Run: headless pygame with SDL's dummy video driver; simulated clock (each Clock.tick advances the game by its frame time, no real sleeping); random seed 0; keys injected as events and as key.get_pressed() state; no mouse input.
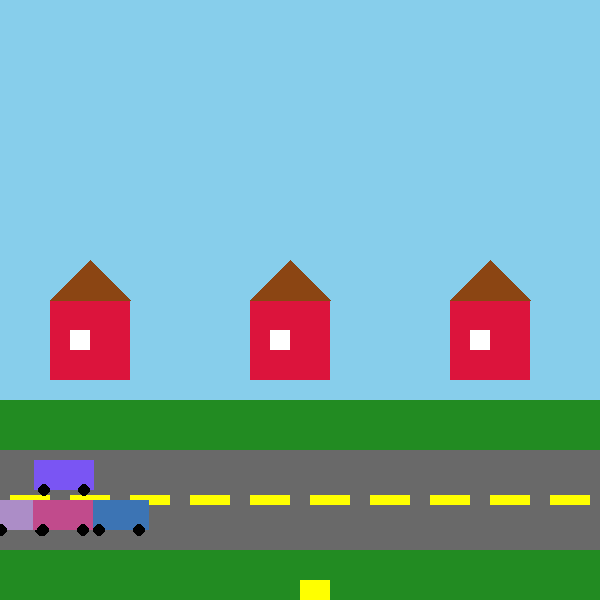
Frame 1 of 4 · flips 1–60 · no input
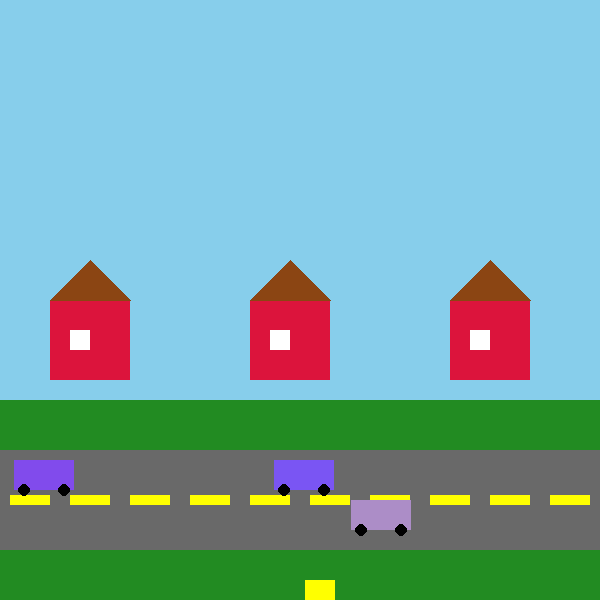
Frame 2 of 4 · flips 61–180 · tapped SPACE, RETURN · held RIGHT (→), D
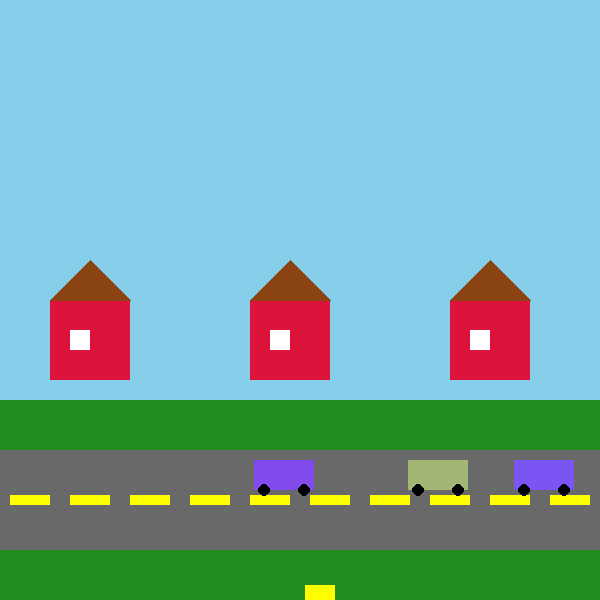
Frame 3 of 4 · flips 181–300 · held DOWN (↓), S
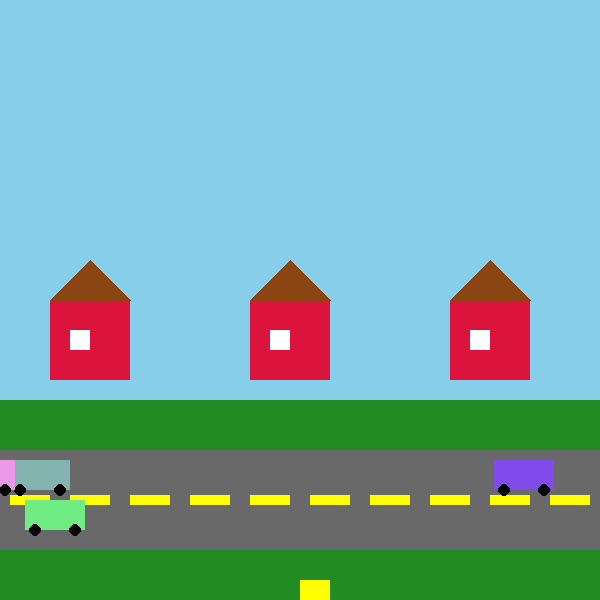
Frame 4 of 4 · flips 301–420 · held LEFT (←), A, UP (↑), W

The pygame program that drew these frames:

import pygame as pg
import sys
import random

pg.init()
tam = (600, 600)
pantalla = pg.display.set_mode(tam)
pg.display.set_caption("litle_chicken")

fondo = (135, 206, 235)
ver = (34, 139, 34)
gra = (105, 105, 105)
ama = (255, 255, 0)
roj = (220, 20, 60)
bla = (255, 255, 255)
caf = (139, 69, 19)
neg = (0, 0, 0)

reloj = pg.time.Clock()

cars = []
for _ in range(5):
    x = random.randint(-600, -50)
    y = random.choice([460, 500])
    c = (random.randint(50, 255), random.randint(50, 255), random.randint(50, 255))
    v = random.randint(2, 5)
    cars.append({"x": x, "y": y, "color": c, "velocidad": v})

rect_x = 300
rect_y = 580
rect_ancho = 30
rect_alto = 20
velocidad_rect = 5

game_over = False  

while not game_over:
    reloj.tick(30)
    pantalla.fill(fondo)
    for e in pg.event.get():
        if e.type == pg.QUIT:
            sys.exit()

        if e.type == pg.KEYDOWN:
            if e.key == pg.K_LEFT:
                rect_x -= velocidad_rect
            if e.key == pg.K_RIGHT:
                rect_x += velocidad_rect
            if e.key == pg.K_UP:
                rect_y -= velocidad_rect
            if e.key == pg.K_DOWN:
                rect_y += velocidad_rect

    pg.draw.rect(pantalla, ver, (0, 400, 600, 200))
    pg.draw.rect(pantalla, gra, (0, 450, 600, 100))
    for x in range(0, 600, 60):
        pg.draw.rect(pantalla, ama, (x + 10, 495, 40, 10))
    for x in range(50, 600, 200):
        pg.draw.rect(pantalla, roj, (x, 300, 80, 80))
        pg.draw.polygon(pantalla, caf, [(x, 300), (x + 40, 260), (x + 80, 300)])
        pg.draw.rect(pantalla, bla, (x + 20, 330, 20, 20))

    player_rect = pg.Rect(rect_x, rect_y, rect_ancho, rect_alto)  

    for car in cars:
        car_rect = pg.Rect(car["x"], car["y"], 60, 30) 
        pg.draw.rect(pantalla, car["color"], car_rect)
        pg.draw.circle(pantalla, neg, (car["x"] + 10, car["y"] + 30), 6)
        pg.draw.circle(pantalla, neg, (car["x"] + 50, car["y"] + 30), 6)
        car["x"] += car["velocidad"]
        if car["x"] > 600:
            car["x"] = random.randint(-600, -50)
            car["y"] = random.choice([460, 500])
            car["velocidad"] = random.randint(2, 5)
            car["color"] = (random.randint(50, 255), random.randint(50, 255), random.randint(50, 255))
        if player_rect.colliderect(car_rect):
            game_over = True 

    pg.draw.rect(pantalla, ama, player_rect) 
    pg.display.flip()

# Pantalla de Game Over
font = pg.font.Font(None, 74)
text = font.render("Game Over", True, roj)
text_rect = text.get_rect([300, 300])
pantalla.blit(text, text_rect)
pg.display.flip()

while True:  
    for event in pg.event.get():
        if event.type == pg.QUIT:
            pg.quit()
            sys.exit()
